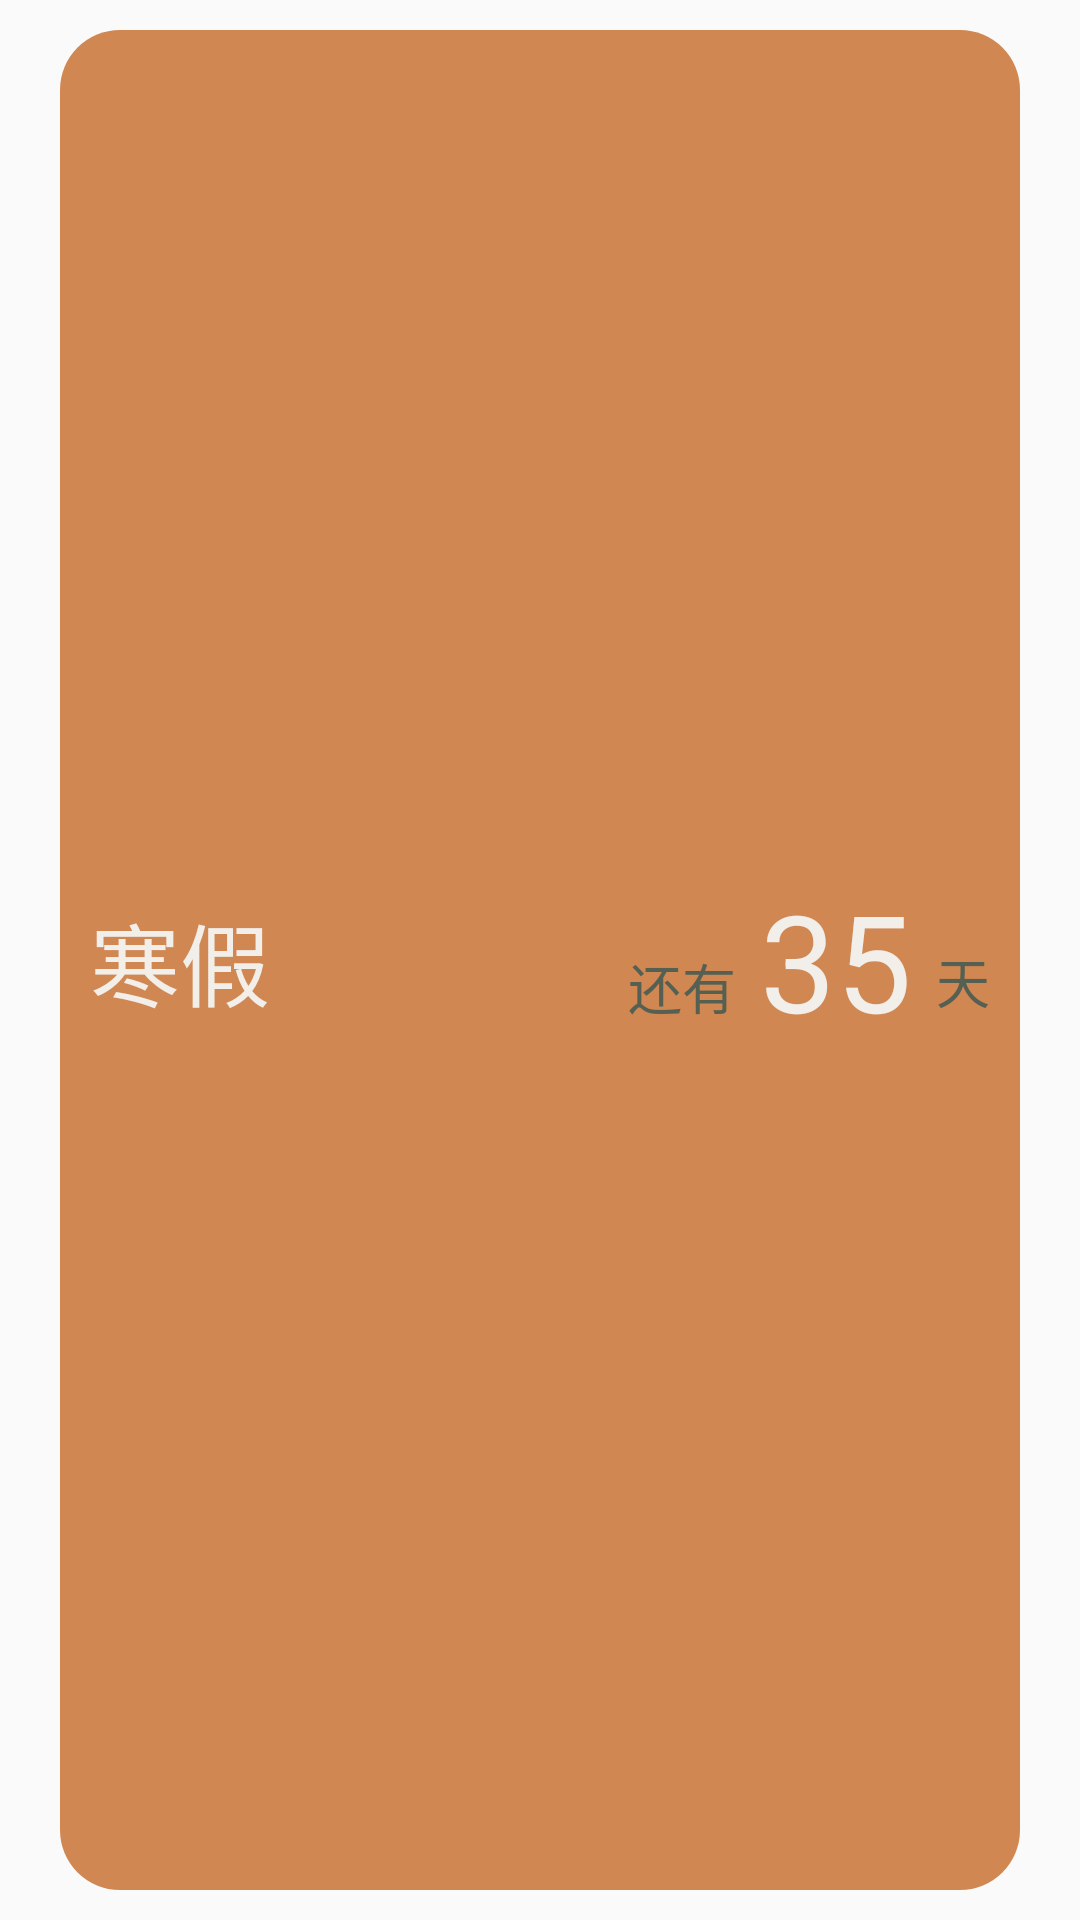

Android layout source for this screen:
<!-- AndroidManifest.xml: application theme Theme.AppCompat.Light.NoActionBar -->
<!-- res/layout/my_item_layout.xml -->
<?xml version="1.0" encoding="utf-8"?>
<LinearLayout xmlns:android="http://schemas.android.com/apk/res/android"
    xmlns:app="http://schemas.android.com/apk/res-auto"
    xmlns:tools="http://schemas.android.com/tools"
    android:layout_width="match_parent"
    android:layout_height="wrap_content"
    >
    <android.support.constraint.ConstraintLayout
        android:layout_marginHorizontal="20dp"
        android:layout_marginVertical="10dp"
        android:background="@drawable/my_future_background"
        android:paddingVertical="5dp"
        android:paddingStart="10dp"
        android:layout_height="match_parent"
        android:layout_width="match_parent">

        <TextView
            android:id="@+id/my_item_description"
            android:layout_width="wrap_content"
            android:layout_height="wrap_content"
            android:text="寒假"
            android:textColor="@color/background"
            android:textSize="30dp"
            app:layout_constraintBottom_toBottomOf="parent"
            app:layout_constraintStart_toStartOf="parent"
            app:layout_constraintTop_toTopOf="parent"></TextView>

        <TextView
            android:id="@+id/my_item_yet"
            android:layout_width="wrap_content"
            android:layout_height="wrap_content"
            android:layout_marginEnd="8dp"
            android:layout_marginBottom="8dp"
            android:text="还有"
            android:textColor="@color/colorPrimaryDark"
            android:textSize="18dp"
            app:layout_constraintBottom_toBottomOf="@+id/my_item_day"
            app:layout_constraintEnd_toStartOf="@+id/my_item_day"></TextView>

        <TextView
            android:id="@+id/my_item_day"
            android:layout_width="wrap_content"
            android:layout_height="wrap_content"
            android:layout_marginHorizontal="5dp"
            android:layout_marginEnd="8dp"
            android:text="35"
            android:textColor="@color/background"
            android:textSize="45dp"
            app:layout_constraintBottom_toBottomOf="parent"
            app:layout_constraintEnd_toStartOf="@+id/textView"
            app:layout_constraintTop_toTopOf="parent"></TextView>

        <TextView
            android:id="@+id/textView"
            android:layout_width="wrap_content"
            android:layout_height="wrap_content"
            android:layout_marginEnd="10dp"
            android:layout_marginBottom="10dp"
            android:text="天"
            android:textColor="@color/colorPrimaryDark"
            android:textSize="18dp"
            app:layout_constraintBottom_toBottomOf="@+id/my_item_day"
            app:layout_constraintEnd_toEndOf="parent"></TextView>

    </android.support.constraint.ConstraintLayout>
</LinearLayout>
<!-- resources referenced by this layout -->
<resources>
  <color name="background">#f2efea</color>
  <color name="colorPrimaryDark">#556052</color>
  <!-- drawable my_future_background (drawable) -->
  <?xml version="1.0" encoding="utf-8"?>
  <shape xmlns:android="http://schemas.android.com/apk/res/android">
      <solid android:color="@color/colorFuture" />
      <corners android:radius="20dp" />
  </shape>
  <color name="colorFuture">#d08752</color>
</resources>
